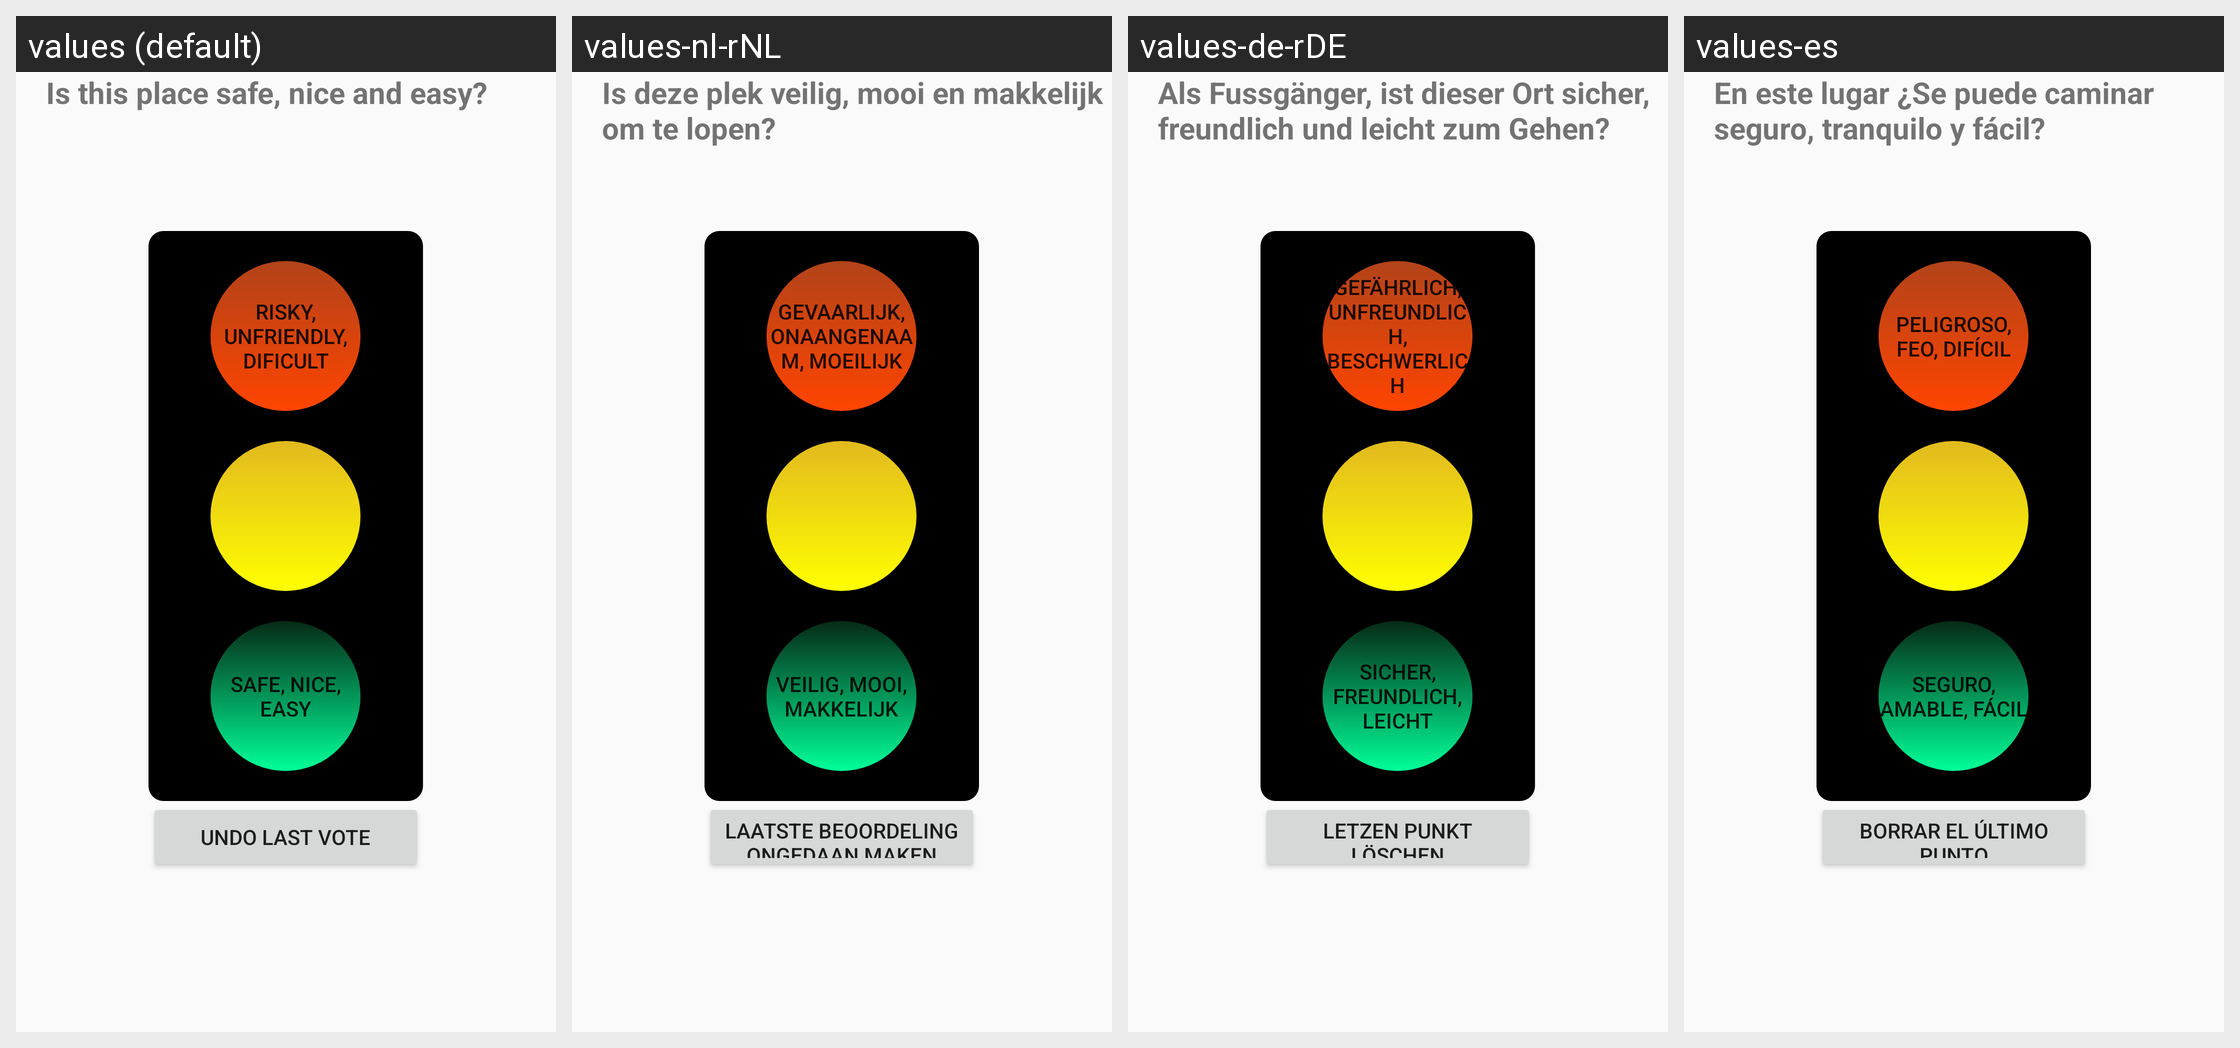

Translations of the strings shown on this Android screen, per locale in the grid:
Android screen res/layout/fragment_semaforo.xml rendered under 4 locales, left to right: values (default), values-nl-rNL, values-de-rDE, values-es. Device: Nexus 5 (rendered at 1080×1920; each locale shown at half size, 540×960, under a caption strip naming it); theme AppTheme.
Other locales in the repository, not shown: values-en-rUS, values-es-rCL.
Strings drawn on this screen, with the default value and each locale's value (text and hints the layout hard-codes, and strings that could not be matched under every locale, appear in the picture but are not listed):

is_this_place_safe_nice_and_easy
  values: Is this place safe, nice and easy?
  values-nl-rNL: Is deze plek veilig, mooi en makkelijk om te lopen?
  values-de-rDE: Als Fussgänger, ist dieser Ort sicher, freundlich und leicht zum Gehen?
  values-es: En este lugar ¿Se puede caminar seguro, tranquilo y fácil?

risky_unfriendly_dificult
  values: risky, unfriendly, dificult
  values-nl-rNL: Gevaarlijk, onaangenaam, moeilijk
  values-de-rDE: gefährlich, unfreundlich, beschwerlich
  values-es: peligroso, feo, difícil

safe_nice_easy
  values: safe, nice, easy
  values-nl-rNL: Veilig, mooi, makkelijk
  values-de-rDE: sicher, freundlich, leicht
  values-es: seguro, amable, fácil

undo_last_vote
  values: Undo Last Vote
  values-nl-rNL: Laatste beoordeling ongedaan maken
  values-de-rDE: Letzen Punkt löschen
  values-es: borrar el último punto
